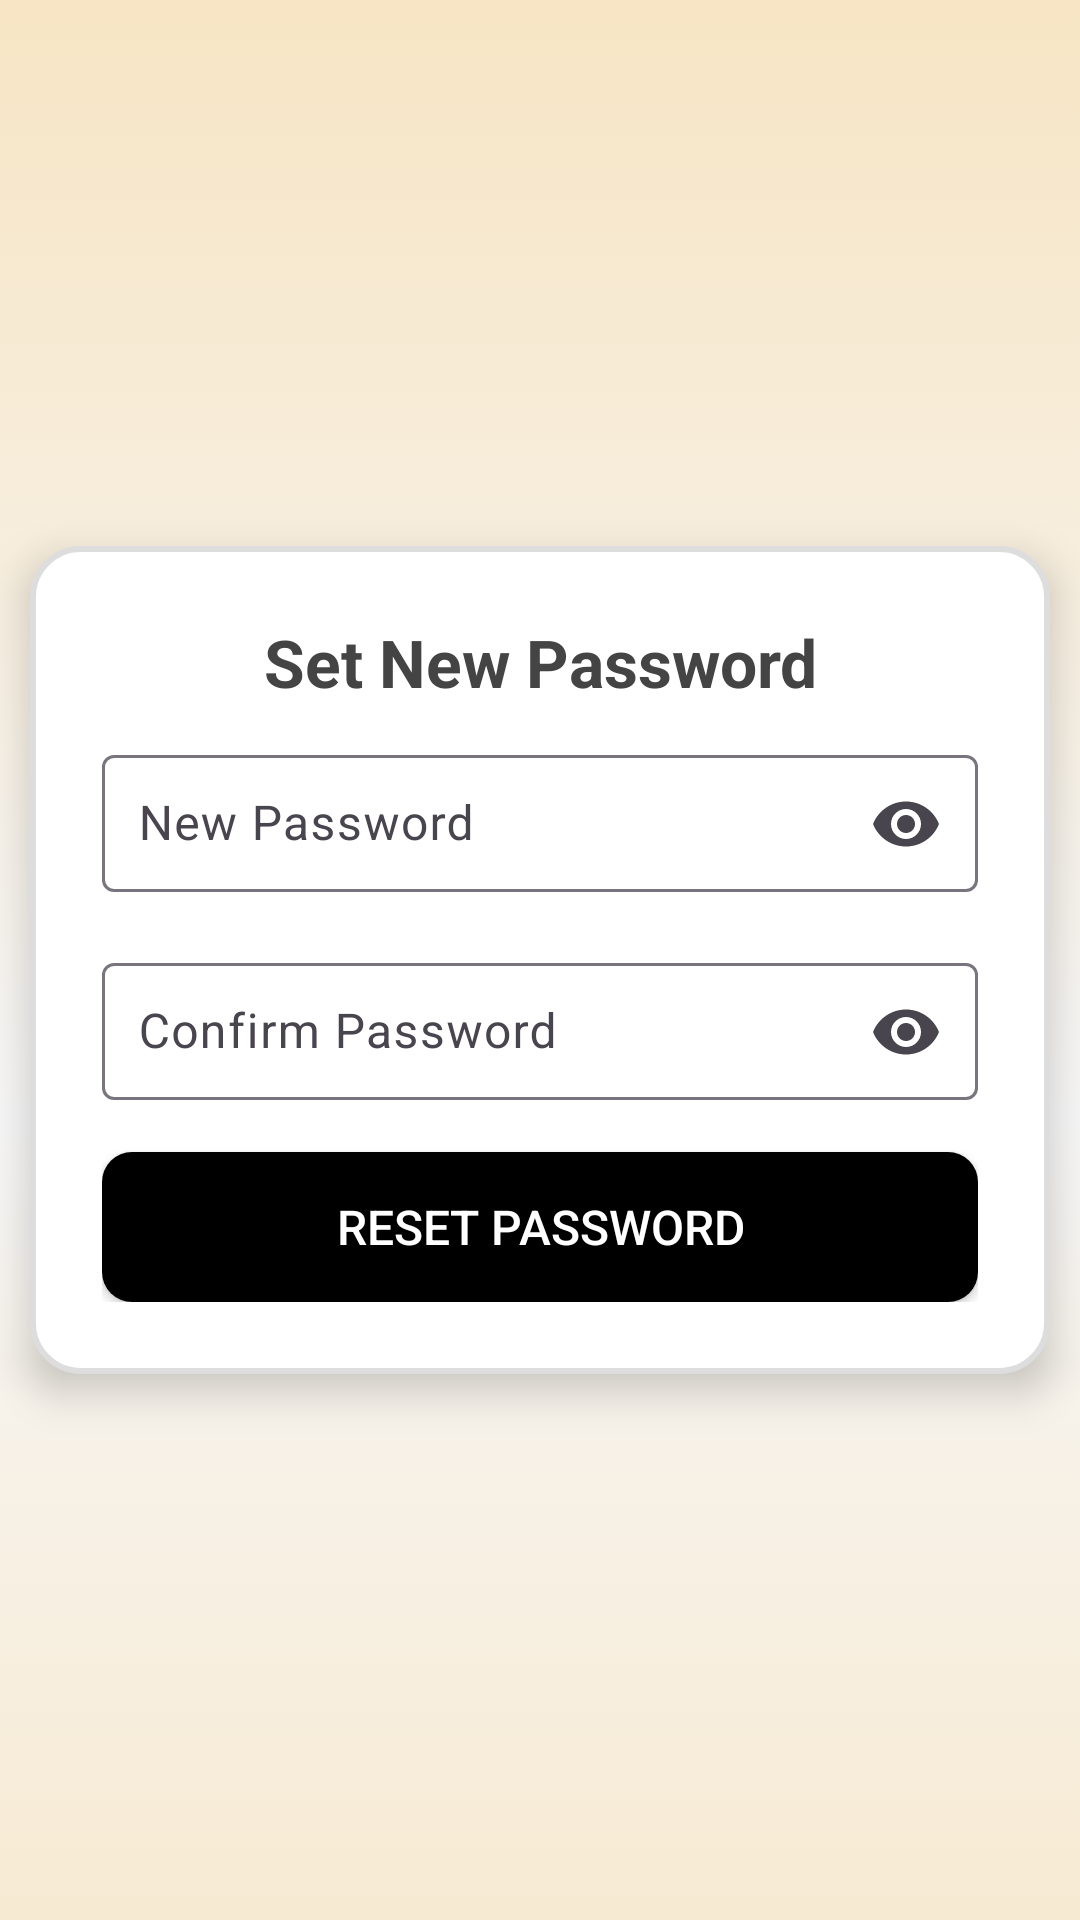

Produce the Android XML layout that renders to this screen, including the resource entries it uses.
<!-- AndroidManifest.xml: application theme Theme.SevaApp -->
<!-- res/layout/newpass_screen.xml -->
<?xml version="1.0" encoding="utf-8"?>

<RelativeLayout
    xmlns:android="http://schemas.android.com/apk/res/android"
    xmlns:app="http://schemas.android.com/apk/res-auto"
    android:layout_width="match_parent"
    android:layout_height="match_parent"
    android:background="@drawable/soft_blur_bg"
    android:gravity="center">

    
    <LinearLayout
        android:layout_width="340dp"
        android:layout_height="wrap_content"
        android:background="@drawable/card_bg"
        android:orientation="vertical"
        android:padding="24dp"
        android:gravity="center"
        android:elevation="8dp"
        android:layout_centerInParent="true">

        
        <TextView
            android:id="@+id/tvSetPasswordTitle"
            android:layout_width="wrap_content"
            android:layout_height="wrap_content"
            android:text="@string/set_new_password"
            android:textSize="22sp"
            android:textStyle="bold"
            android:textColor="#444444"
            android:gravity="center"
            android:layout_marginBottom="10dp"/>

        
        <com.google.android.material.textfield.TextInputLayout
            android:id="@+id/newPasswordLayout"
            android:layout_width="match_parent"
            android:layout_height="wrap_content"
            android:layout_marginBottom="8dp"
            app:endIconMode="password_toggle">

            <com.google.android.material.textfield.TextInputEditText
                android:id="@+id/etNewPassword"
                android:layout_width="match_parent"
                android:layout_height="wrap_content"
                android:textColor="@color/black"
                android:textColorHint="@color/black"
                android:hint="@string/new_password"
                android:inputType="textPassword"
                android:padding="12dp"
                android:textSize="16sp"/>
        </com.google.android.material.textfield.TextInputLayout>

        
        <com.google.android.material.textfield.TextInputLayout
            android:id="@+id/confirmPasswordLayout"
            android:layout_width="match_parent"
            android:layout_height="wrap_content"
            android:layout_marginTop="8dp"
            app:endIconMode="password_toggle">

            <com.google.android.material.textfield.TextInputEditText
                android:id="@+id/etConfirmPassword"
                android:layout_width="match_parent"
                android:layout_height="wrap_content"
                android:hint="@string/confirm_password"
                android:inputType="textPassword"
                android:padding="12dp"
                android:textColor="@color/black"
                android:textSize="16sp"/>
        </com.google.android.material.textfield.TextInputLayout>

        
        <androidx.appcompat.widget.AppCompatButton
            android:id="@+id/btnSetPassword"
            android:textColorHint="@color/black"
            android:layout_width="match_parent"
            android:layout_height="50dp"
            android:layout_marginTop="16dp"
            android:background="@drawable/button_bg"
            android:text="@string/reset_password"
            android:textColor="@android:color/white"
            android:textSize="16sp"
            android:elevation="6dp"/>
    </LinearLayout>
</RelativeLayout>
<!-- resources referenced by this layout -->
<resources>
  <color name="black">#FF000000</color>
  <!-- drawable button_bg (drawable) -->
  <?xml version="1.0" encoding="utf-8"?>
  
  <selector xmlns:android="http://schemas.android.com/apk/res/android">
      <item>
          <shape>
              <gradient
                  android:angle="90"
                  android:startColor="#000000"
                  android:endColor="#000000"/>
              <corners android:radius="10dp"/>
          </shape>
      </item>
  </selector>
  <!-- drawable card_bg (drawable) -->
  <?xml version="1.0" encoding="utf-8"?>
  
  <shape xmlns:android="http://schemas.android.com/apk/res/android"
      android:shape="rectangle">
      <solid android:color="#FFFFFF"/>
      <corners android:radius="16dp"/>
      <stroke android:width="2dp"
          android:color="#DDDDDD"/>
  </shape>
  <!-- drawable soft_blur_bg (drawable) -->
  <?xml version="1.0" encoding="utf-8"?>
  
  <layer-list xmlns:android="http://schemas.android.com/apk/res/android">
      <item>
          <color android:color="#F5F5F5"/>
      </item>
      <item>
          <bitmap
              android:src="@drawable/bg_image"
              android:gravity="center"
              android:tileMode="repeat"
              android:alpha="0.2"/>
      </item>
  </layer-list>
  <string name="confirm_password">Confirm Password</string>
  <string name="new_password">New Password</string>
  <string name="reset_password">Reset Password</string>
  <string name="set_new_password">Set New Password</string>
  <style name="Theme.SevaApp" parent="Base.Theme.SevaApp" />
  <!-- drawable bg_image: png bitmap (drawable, 5975 bytes) -->
  <style name="Base.Theme.SevaApp" parent="Theme.Material3.DayNight.NoActionBar">
          
          <item name="colorPrimary">@color/primary</item>
          <item name="colorPrimaryVariant">@color/primary_dark</item>
          <item name="colorOnPrimary">@color/white</item>
          
          
          <item name="colorSecondary">@color/accent</item>
          <item name="colorSecondaryVariant">@color/accent</item>
          <item name="colorOnSecondary">@color/white</item>
          
          
          <item name="android:colorBackground">@color/background</item>
          <item name="colorSurface">@color/surface</item>
          <item name="colorOnBackground">@color/text_primary</item>
          <item name="colorOnSurface">@color/text_primary</item>
          
          
          <item name="android:statusBarColor">@color/primary_dark</item>
          
          
          <item name="android:textColorPrimary">@color/text_primary</item>
          <item name="android:textColorSecondary">@color/text_secondary</item>
  
          
          <item name="materialCardViewStyle">@style/Widget.Material3.CardView.Elevated</item>
          <item name="materialButtonStyle">@style/Widget.Material3.Button</item>
      </style>
  <color name="primary">#FDA4AF</color>
  <color name="primary_dark">#FB7185</color>
  <color name="white">#FFFFFFFF</color>
  <color name="accent">#22C55E</color>
  <color name="background">#F8FAFC</color>
  <color name="surface">#FFFFFF</color>
  <color name="text_primary">#1E293B</color>
  <color name="text_secondary">#64748B</color>
</resources>
